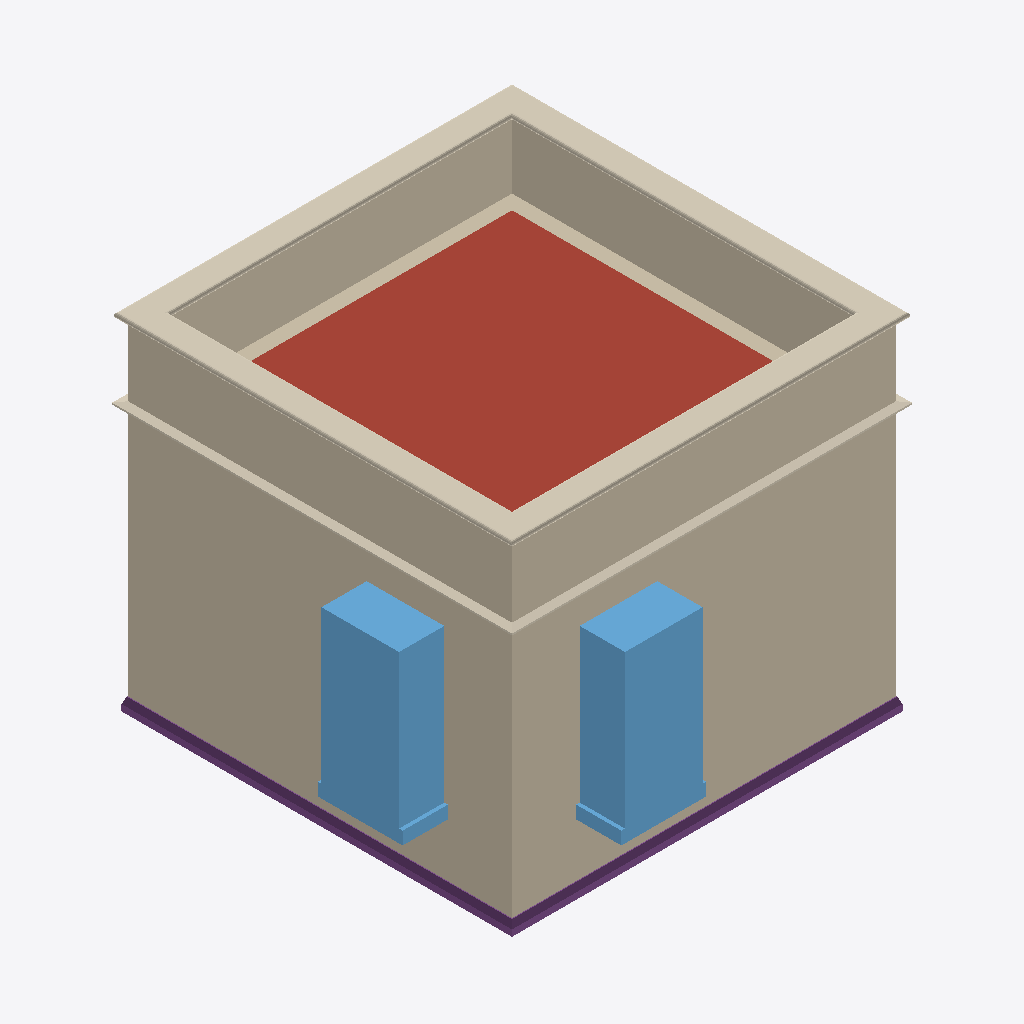
Isometric view of an IFC building model (IFC-SPF (STEP), schema IFC4, length unit metre), seen from the south-west, elements coloured by IFC class: 8 coverings (cream), 6 walls (beige), 2 windows (light blue), 2 footings (purple), 1 roof (red-brown).
Extent 5.6 m × 5.6 m × 4.0 m (x, y, z). Storeys (3): My Storey at 0.00 m; 0 at 0.00 m; 1 at 3.00 m. Elements (34): 9 IfcCovering, 8 IfcWall, 6 IfcStructuralSurfaceMember, 5 IfcWindow, 4 IfcFooting, 1 IfcRoof, 1 IfcSlab.

HEADER;
FILE_DESCRIPTION(('ViewDefinition[DesignTransferView]'),'2;1');
FILE_NAME('add_window_wall2.ifc','2026-01-03T20:20:57+00:00',(''),(''),'IfcOpenShell 0.0.0','Bonsai 0.0.0','');
FILE_SCHEMA(('IFC4'));
ENDSEC;
DATA;
#1=IFCPROJECT('3JXUqZgN9CD815Q82TjEGn',$,'My Project',$,$,$,$,(#14,#26),#9);
#31=IFCSITE('3PvNfNnr1C9fXtlchV8mK1',$,'My Site',$,$,#54,$,$,$,$,$,$,$,$);
#74=IFCSITE('3EsvMadinDrQMWD$TLT6g_',$,'Cube',$,$,$,$,$,$,$,$,$,$,$);
#37=IFCBUILDING('2huMD7uiLDqBYhSvFp4tRg',$,'My Building',$,$,#60,$,$,$,$,$,$);
#75=IFCBUILDING('0FxqB6DIb35x_rlwK80b$A',$,'Cube',$,$,#86,#2801,$,$,$,$,$);
#43=IFCBUILDINGSTOREY('3ABC7A9vv8Su0Ak_d_Irja',$,'My Storey',$,$,#66,$,$,$,$);
#90=IFCBUILDINGSTOREY('0JJlU6Ljf4RBHWfL9L7yug',$,'0','Storey 0',$,#96,$,'Storey 0',.ELEMENT.,0.0);
#97=IFCBUILDINGSTOREY('3DRlbS$9f6Yx63eZSGQs2I',$,'1','Storey 1',$,#102,$,'Storey 1',.ELEMENT.,3.0);
#115=IFCWALL('3A0$oUp6P7ZRiJKAAfXwRO',$,'exterior',$,$,#237,#231,$,$);
#666=IFCWALL('0ApbjlpxnAlvggqADIl4zw',$,'exterior',$,$,#747,#741,$,$);
#2489=IFCROOF('1Lr895XGzCQOzP03St5BL5',$,'flat-roof',$,$,#2587,#2572,$,$);
#1422=IFCWALL('3f9eJYgSLEMfh$vDCb3quU',$,'parapet',$,$,#1570,#1448,$,$);
#1457=IFCWALL('2RLaaaD_bF0xFP3sZ8XBN1',$,'parapet',$,$,#1575,#1482,$,$);
#748=IFCWINDOW('0XYqCHuXD6sBOs_HSKhCcK',$,'living outside window',$,$,#2762,#771,$,1.82,0.91,$,$,$);
#585=IFCWINDOW('1Nbi5htLn68uf2di$Kbm1$',$,'living outside window',$,$,#2757,#608,$,1.82,0.91,$,$,$);
#1525=IFCWALL('3nukVyqe902eNNZ4eGR_uK',$,'parapet',$,$,#1585,#1551,$,$);
#1491=IFCWALL('2yRVP59$f66fSAbsL$V8IL',$,'parapet',$,$,#1580,#1516,$,$);
#1664=IFCCOVERING('1GBdzEwDj9QgV3YHLAvye6',$,'coping',$,$,#1781,#1689,$,$);
#1629=IFCCOVERING('117Ovduxf9EP4j$Ww40zgB',$,'coping',$,$,#1776,#1655,$,$);
#1732=IFCCOVERING('2WFjE31GH0J9MrivJwY$Qu',$,'coping',$,$,#1791,#1758,$,$);
#1698=IFCCOVERING('2pvRKFoU98zB8vvMEQJLVF',$,'coping',$,$,#1786,#1723,$,$);
#2071=IFCFOOTING('1m9kY7wn52DPqVhjs76ULf',$,'ground beam',$,$,#2245,#2096,$,$);
#2017=IFCFOOTING('21mQO6acvBgQIhhv8O20zd',$,'ground beam',$,$,#2240,#2043,$,$);
#1853=IFCCOVERING('2xVpXkp81BVfSyLgSEgkqg',$,'crown',$,$,#1970,#1878,$,$);
#1818=IFCCOVERING('2tLjUEZRn5yA7p77nGqXkQ',$,'crown',$,$,#1965,#1844,$,$);
#1887=IFCCOVERING('1EPn3WBPvFzuOQK3tz9qTJ',$,'crown',$,$,#1975,#1912,$,$);
#1921=IFCCOVERING('1MEU_SZFr8yfdi3Z1I70Pf',$,'crown',$,$,#1980,#1947,$,$);
ENDSEC;